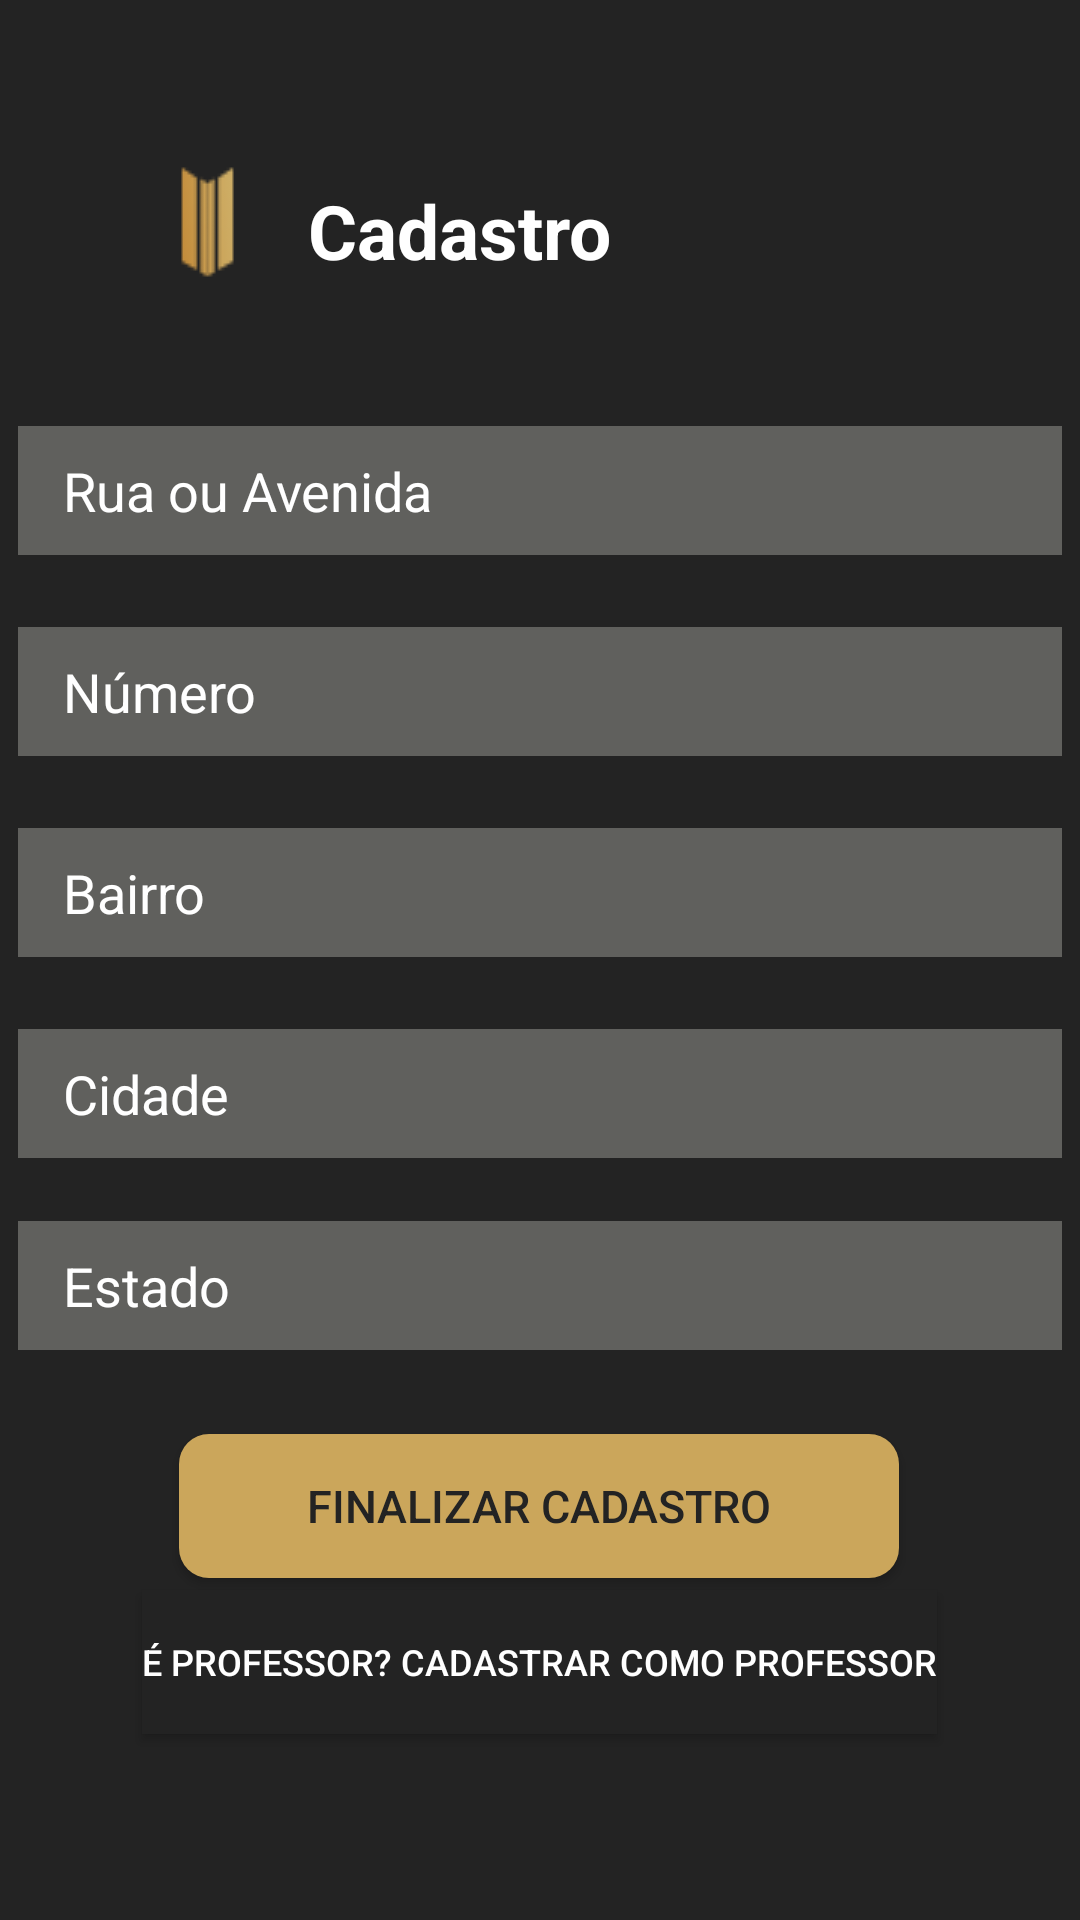

Layout XML and referenced resources for this Android screen:
<!-- AndroidManifest.xml: application theme Theme.TraderMeTcc -->
<!-- res/layout/activity_cadastro_aluno_two.xml -->
<?xml version="1.0" encoding="utf-8"?>
<androidx.constraintlayout.widget.ConstraintLayout xmlns:android="http://schemas.android.com/apk/res/android"
    xmlns:app="http://schemas.android.com/apk/res-auto"
    xmlns:tools="http://schemas.android.com/tools"
    android:layout_width="match_parent"
    android:layout_height="match_parent"
    tools:context=".CadastroAlunoTwo"
    android:background="#232323">

    <androidx.appcompat.widget.AppCompatTextView
        android:id="@+id/textView_startNow"
        android:layout_width="wrap_content"
        android:layout_height="wrap_content"
        android:layout_marginTop="12dp"
        android:text="@string/cadastro"
        android:textColor="#FFFFFF"
        android:textSize="25sp"
        android:textStyle="bold"
        app:layout_constraintEnd_toEndOf="parent"
        app:layout_constraintHorizontal_bias="0.048"
        app:layout_constraintStart_toEndOf="@+id/imageView3"
        app:layout_constraintTop_toTopOf="@+id/imageView3" />

    <androidx.appcompat.widget.AppCompatEditText
        android:id="@+id/appCompatEditText4"
        android:layout_width="348dp"
        android:layout_height="43dp"
        android:layout_marginTop="24dp"
        android:background="#60605d"
        android:hint="Cidade"
        android:inputType="textPassword"
        android:paddingStart="15dp"
        android:textColor="#ffffff"
        android:textColorHint="#ffffff"
        app:layout_constraintEnd_toEndOf="@+id/appCompatEditText3"
        app:layout_constraintStart_toStartOf="@+id/appCompatEditText3"
        app:layout_constraintTop_toBottomOf="@+id/appCompatEditText3" />

    <androidx.appcompat.widget.AppCompatEditText
        android:id="@+id/appCompatEditText5"
        android:layout_width="348dp"
        android:layout_height="43dp"
        android:layout_marginTop="88dp"
        android:background="#60605d"
        android:hint="Estado"
        android:inputType="textPassword"
        android:paddingStart="15dp"
        android:textColor="#ffffff"
        android:textColorHint="#ffffff"
        app:layout_constraintEnd_toEndOf="@+id/appCompatEditText3"
        app:layout_constraintHorizontal_bias="0.0"
        app:layout_constraintStart_toStartOf="@+id/appCompatEditText3"
        app:layout_constraintTop_toBottomOf="@+id/appCompatEditText3" />

    <androidx.appcompat.widget.AppCompatEditText
        android:id="@+id/appCompatEditText3"
        android:layout_width="348dp"
        android:layout_height="43dp"
        android:layout_marginTop="24dp"
        android:background="#60605d"
        android:hint="Bairro"
        android:paddingStart="15dp"
        android:textColor="#ffffff"
        android:textColorHint="#ffffff"
        app:layout_constraintEnd_toEndOf="parent"
        app:layout_constraintHorizontal_bias="0.492"
        app:layout_constraintStart_toStartOf="parent"
        app:layout_constraintTop_toBottomOf="@+id/appCompatEditText2" />

    <androidx.appcompat.widget.AppCompatEditText
        android:id="@+id/appCompatEditText"
        android:layout_width="348dp"
        android:layout_height="43dp"
        android:layout_marginTop="36dp"
        android:background="#60605d"
        android:hint="Rua ou Avenida"
        android:paddingStart="15dp"
        android:textColor="#ffffff"
        android:textColorHint="#ffffff"
        app:layout_constraintEnd_toEndOf="parent"
        app:layout_constraintHorizontal_bias="0.492"
        app:layout_constraintStart_toStartOf="parent"
        app:layout_constraintTop_toBottomOf="@+id/imageView3" />

    <androidx.appcompat.widget.AppCompatEditText
        android:id="@+id/appCompatEditText2"
        android:layout_width="348dp"
        android:layout_height="43dp"
        android:layout_marginTop="24dp"
        android:background="#60605d"
        android:hint="Número"
        android:paddingStart="15dp"
        android:textColor="#ffffff"
        android:textColorHint="#ffffff"
        app:layout_constraintEnd_toEndOf="@+id/appCompatEditText"
        app:layout_constraintHorizontal_bias="0.0"
        app:layout_constraintStart_toStartOf="@+id/appCompatEditText"
        app:layout_constraintTop_toBottomOf="@+id/appCompatEditText" />

    <androidx.appcompat.widget.AppCompatImageView
        android:id="@+id/imageView3"
        android:layout_width="wrap_content"
        android:layout_height="wrap_content"
        android:layout_marginTop="48dp"
        app:layout_constraintEnd_toEndOf="parent"
        app:layout_constraintHorizontal_bias="0.139"
        app:layout_constraintStart_toStartOf="parent"
        app:layout_constraintTop_toTopOf="parent"
        app:srcCompat="@drawable/logooogo" />

    <androidx.appcompat.widget.AppCompatButton
        android:id="@+id/btn_endCreateAccount"
        android:layout_width="240dp"
        android:layout_height="48dp"
        android:layout_marginTop="92dp"
        android:background="@drawable/botao_customizado"
        android:shadowColor="#A8A8A8"
        android:text="@string/finalizar_cadastro"
        android:textColor="#232323"
        android:textSize="15sp"
        app:layout_constraintEnd_toEndOf="parent"
        app:layout_constraintHorizontal_bias="0.497"
        app:layout_constraintStart_toStartOf="parent"
        app:layout_constraintTop_toBottomOf="@+id/appCompatEditText4" />

    <androidx.appcompat.widget.AppCompatButton
        android:id="@+id/btn_createAccountTeacherEnd"
        android:layout_width="wrap_content"
        android:layout_height="wrap_content"
        android:layout_marginTop="4dp"
        android:background="#232323"
        android:shadowColor="#232323"
        android:text="@string/professor_cadastrar_como_professor"
        android:textColor="#ffffff"
        android:textSize="12sp"
        app:layout_constraintEnd_toEndOf="@+id/btn_endCreateAccount"
        app:layout_constraintStart_toStartOf="@+id/btn_endCreateAccount"
        app:layout_constraintTop_toBottomOf="@+id/btn_endCreateAccount" />

</androidx.constraintlayout.widget.ConstraintLayout>
<!-- resources referenced by this layout -->
<resources>
  <!-- drawable botao_customizado (drawable) -->
  <?xml version="1.0" encoding="utf-8"?>
  <shape xmlns:android="http://schemas.android.com/apk/res/android" android:shape="rectangle" >
      <corners
          android:radius="10dp"
          />
      <solid
          android:color="#cba65b"
          />
      <padding
          android:left="0dp"
          android:top="0dp"
          android:right="0dp"
          android:bottom="0dp"
          />
      <size
          android:width="270dp"
          android:height="60dp"
          />
  </shape>
  <!-- drawable logooogo: png bitmap (drawable, 5109 bytes) -->
  <string name="cadastro">Cadastro</string>
  <string name="finalizar_cadastro">Finalizar Cadastro</string>
  <string name="professor_cadastrar_como_professor">É professor? Cadastrar como professor</string>
  <style name="Theme.TraderMeTcc" parent="Theme.MaterialComponents.DayNight.DarkActionBar">
          
          <item name="colorPrimary">@color/padrao</item>
          <item name="colorPrimaryVariant">@color/padrao</item>
          <item name="colorOnPrimary">@color/white</item>
          
          <item name="colorSecondary">@color/teal_200</item>
          <item name="colorSecondaryVariant">@color/teal_700</item>
          <item name="colorOnSecondary">@color/black</item>
          
          <item name="android:statusBarColor" tools:targetApi="l">?attr/colorPrimaryVariant</item>
          
      </style>
  <color name="padrao">#232323</color>
  <color name="white">#FFFFFFFF</color>
  <color name="teal_200">#FF03DAC5</color>
  <color name="teal_700">#FF018786</color>
  <color name="black">#FF000000</color>
</resources>
